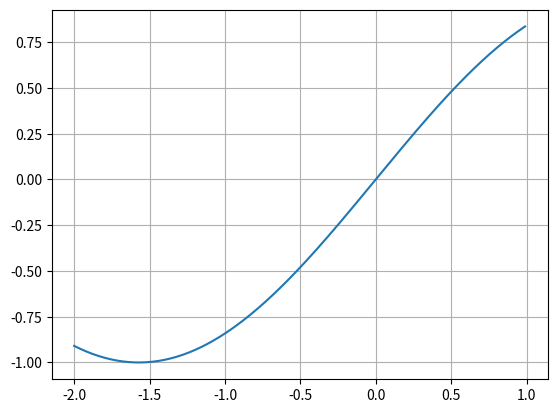

Reproduce this figure in Python.
import numpy as np
import matplotlib.pyplot as plt
x_value = np.arange(-2,1,0.01)
y_value = np.sin(x_value)
plt.plot(x_value,y_value)
plt.grid(True)
plt.show()
